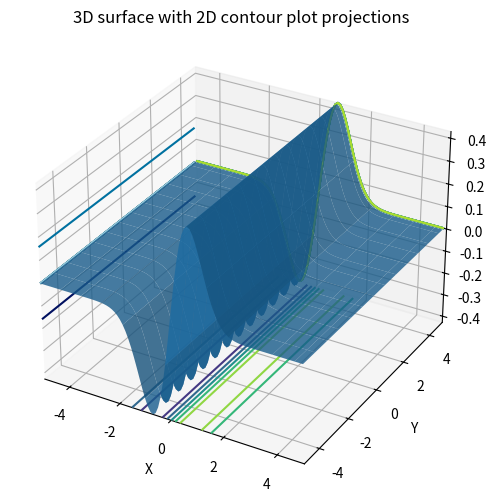

The script that saved this image:
from mpl_toolkits.mplot3d import axes3d
import matplotlib.pyplot as plt
from matplotlib import cm
import numpy as np

x = np.arange(-5,5,0.1)
y = np.arange(-5,5,0.1)
X,Y = np.meshgrid(x,y)
Z = X*np.exp(-X**2)

fig = plt.figure(figsize=(12,6))
ax = fig.add_subplot(111, projection='3d')

surf = ax.plot_surface(X, Y, Z, rstride=8, cstride=8, alpha=0.8)#, cmap=cm.ocean)
cset = ax.contour(X, Y, Z, zdir='z', offset=np.min(Z))#, cmap=cm.ocean)
cset = ax.contour(X, Y, Z, zdir='x', offset=-5, cmap=cm.ocean)
cset = ax.contour(X, Y, Z, zdir='y', offset=5)#, cmap=cm.ocean)

#fig.colorbar(surf, ax=ax, shrink=0.5, aspect=5)

ax.set_xlabel('X')
ax.set_xlim(-5, 5)
ax.set_ylabel('Y')
ax.set_ylim(-5, 5)
ax.set_zlabel('Z')
ax.set_zlim(np.min(Z), np.max(Z))
ax.set_title('3D surface with 2D contour plot projections')

plt.show()
